Run: headless pygame with SDL's dummy video driver; simulated clock (each Clock.tick advances the game by its frame time, no real sleeping); random seed 0; keys injected as events and as key.get_pressed() state; no mouse input.
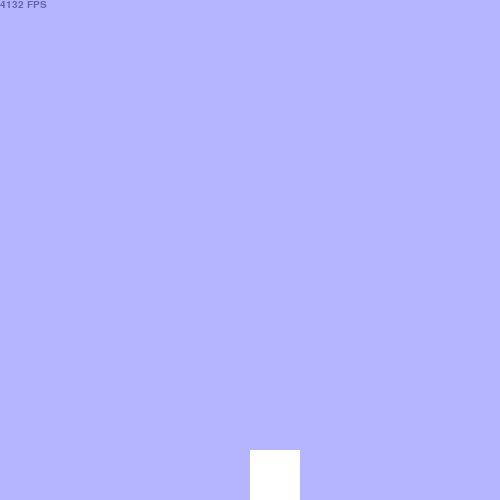
Frame 1 of 4 · flips 1–60 · no input
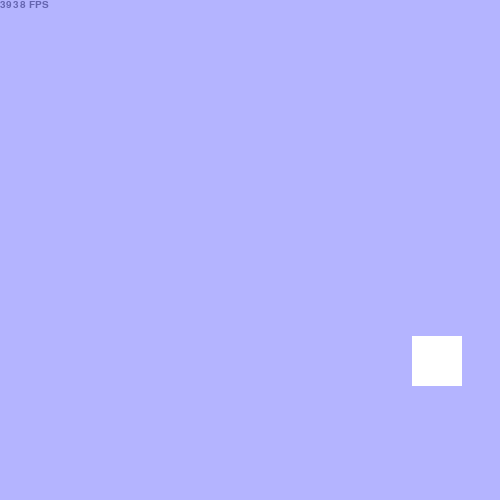
Frame 2 of 4 · flips 61–180 · tapped SPACE, RETURN · held RIGHT (→), D
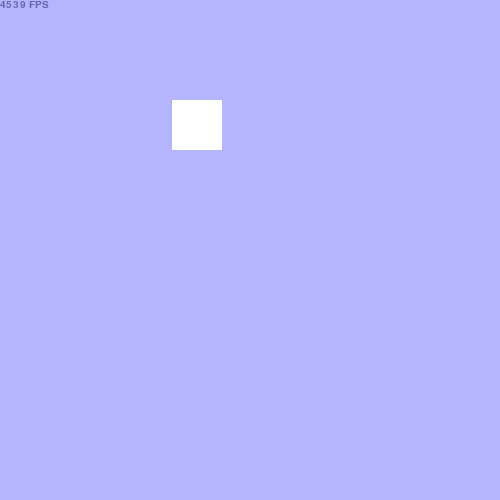
Frame 3 of 4 · flips 181–300 · held DOWN (↓), S
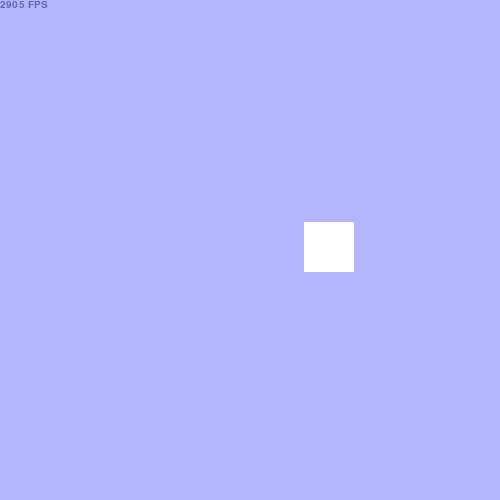
Frame 4 of 4 · flips 301–420 · held LEFT (←), A, UP (↑), W

The pygame program that drew these frames:

import pygame as pyg
from time import time, sleep

pyg.init()
monospace = pyg.font.SysFont("monospace", 15)

# Initial Width and Height
IWIDTH = 500
IHEIGHT = 500
WIDTH = IWIDTH
HEIGHT = IHEIGHT
FULLSCREEN = False
screen = pyg.display.set_mode((WIDTH, HEIGHT), pyg.DOUBLEBUF)

Player = pyg.Rect(WIDTH/2, HEIGHT-50, 50, 50)

P_Color = (255, 255, 255)
P_Velocity = [0, 0]
P_Coordinates = [WIDTH/2, HEIGHT-50]
# Kilograms
P_Mass = 20
running = True
DT = 1

while running:
    # NEVER use this.
    _DT = time()
    for event in pyg.event.get():
        if event.type == pyg.KEYDOWN:
            if event.key == pyg.K_ESCAPE:
                running = False
            if event.key == pyg.K_SPACE:
                P_Velocity[1] += 7
            if event.key == pyg.K_RIGHT or event.key == pyg.K_LEFT:
                P_Velocity[0] += 2 * (-1 if event.key == pyg.K_RIGHT else 1)
            if event.key == pyg.K_F11:
                FULLSCREEN = not FULLSCREEN
                pyg.display.quit()
                pyg.display.init()
                screen = pyg.display.set_mode((0 if FULLSCREEN else IWIDTH, 0 if FULLSCREEN else IHEIGHT), pyg.FULLSCREEN | pyg.DOUBLEBUF if FULLSCREEN else pyg.DOUBLEBUF)
                WIDTH = screen.get_width()
                HEIGHT = screen.get_height()
                del Player
                Player = pyg.Rect(WIDTH/2, HEIGHT-50, 50, 50)
                P_Coordinates = [WIDTH/2, HEIGHT-50]
        if event.type == pyg.QUIT:
            running = False
    if Player.bottom < HEIGHT:
        # gravity should pull you down by a dynamic number every second
        # every (HEIGHT/54) px is a meter (i guess, i hate this part of code because it causes the square to have slow gravity above, which is realistic but in a 1920x1080 screen, it looks weird)
        # this was also why I put a ceiling, to stop it from flying up (seemingly) forever.
        P_Velocity[1] -= (4.9 if 1 <= P_Velocity[0] or -1 >= P_Velocity[0] else 9.8)*(P_Mass/((HEIGHT-Player.centery)/(HEIGHT/54)))*DT
        # pygame doesn't consider any number under 1 due to rounding
        # removed because we have a custom coordinate system that supports floating points.
        # if -0.75 < P_Velocity[1] <= 0.75:
        #     P_Velocity[1] = -P_Velocity[1]
    # friction
    # if its grounded and there is vertical velocity and there is no horizontal velocity, apply friction
    if P_Coordinates[1] >= HEIGHT-50 and (P_Velocity[0] > 0 or P_Velocity[0] < -0) and not (P_Velocity[1] > 0 or P_Velocity[1] < -0):
        P_Velocity[0] *= 0.9
        if (P_Velocity[0] < 1 and P_Velocity[0] > -1):
            P_Velocity[0] = 0
    # bouncing should apply if the ball is trying to crash into the floor/ceiling
    # while the side wall bouncing just sets the vertical velocity to the opposite, (xV*-1), this one is different as it should not be bouncing at the exact same speed as before.
    # Like in real life, if you threw something at the ground it would soon enough lose momentum and fall
    elif Player.bottom > HEIGHT or Player.top < 0:
        if Player.bottom > HEIGHT:
            P_Coordinates[1] = HEIGHT-50
        else:
            P_Coordinates[1] = 0
#        P_Velocity[0] = 0
        P_Velocity[1] *= -.9
    if Player.right > WIDTH or Player.left < 0:
        if Player.right > WIDTH:
            P_Coordinates[0] = WIDTH-50
        else:
            P_Coordinates[0] = 0
        P_Velocity[0] *= -1
    if P_Coordinates[1] > HEIGHT-50.5 and (P_Velocity[1] < 1 and P_Velocity[1] > -1):
        P_Coordinates[1] = HEIGHT-50
        P_Velocity[1] = 0
    print(P_Coordinates, P_Velocity)
    P_Coordinates[0] += -P_Velocity[0]
    P_Coordinates[1] += -P_Velocity[1]
    Player.x = P_Coordinates[0]
    Player.y = P_Coordinates[1]
    screen.fill((180, 180, 255))
    pyg.draw.rect(screen, P_Color, Player, 0)
    label = monospace.render(f'{1/DT:.0f} FPS', True, (100, 100, 175))
    screen.blit(label, (0, 0))
    pyg.display.flip()
    DT = time()-_DT
pyg.quit()
